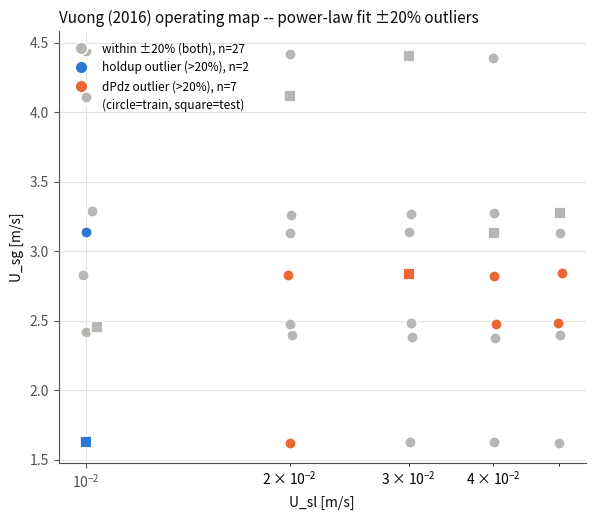

Generate this figure with matplotlib: (Note: this script raises an exception after producing the figure.)
"""
Figure: Vuong (2016) experimental operating map (U_sl vs. U_sg), with the
power-law fit's +-20% outliers highlighted -- the 2 conditions with
|holdup error|>20% in one color, the 7 conditions with |dPdz error|>20%
in a second color, everything else (within +-20% on both) in muted gray.
Zero overlap between the two outlier sets (see CLAUDE.md "Power-law
+-20% outliers do not overlap between holdup and dPdz").

Data is the same 36-row ROWS table as plot_vuong_powerlaw.py (no rerun).

Usage: python3 plot_vuong_powerlaw_outliers.py
"""
import numpy as np
import matplotlib; matplotlib.use('Agg')
import matplotlib.pyplot as plt

INK, INK2, GRID = '#0b0b0b', '#52514e', '#e4e3df'
S1, S2, MUTED = '#2a78d6', '#eb6834', '#b7b6b2'

# fields: split, U_sl, U_sg, Re_SG, f_i_mult, psi_meas, psi_pred, dpdz_meas, dpdz_pred, kh_total
ROWS = [
    ("train", 0.0500, 1.620, 334216.5, 4.0575, 0.1501, 0.1641, 6.69, 5.77, 0),
    ("train", 0.0200, 1.623, 336475.9, 4.0742, 0.0833, 0.0779, 5.20, 4.03, 0),
    ("train", 0.0401, 1.625, 334644.7, 4.0607, 0.1360, 0.1380, 6.21, 5.22, 0),
    ("train", 0.0301, 1.626, 334869.9, 4.0623, 0.1101, 0.1096, 5.48, 4.64, 0),
    ("train", 0.0402, 2.379, 503018.1, 5.2031, 0.0882, 0.0921, 9.38, 9.93, 0),
    ("train", 0.0303, 2.382, 504477.5, 5.2123, 0.0672, 0.0722, 8.20, 9.05, 0),
    ("train", 0.0501, 2.396, 501681.7, 5.1947, 0.1045, 0.1101, 10.57, 10.83, 0),
    ("train", 0.0202, 2.400, 505872.8, 5.2211, 0.0552, 0.0504, 7.28, 8.15, 0),
    ("train", 0.0100, 2.417, 508457.5, 5.2373, 0.0314, 0.0266, 7.14, 7.02, 0),
    ("train", 0.0200, 2.476, 666671.0, 6.1756, 0.0500, 0.0417, 12.38, 10.69, 0),
    ("train", 0.0403, 2.479, 662840.4, 6.1540, 0.0791, 0.0776, 16.45, 12.99, 0),
    ("train", 0.0302, 2.481, 664701.8, 6.1645, 0.0657, 0.0602, 14.13, 11.93, 0),
    ("train", 0.0499, 2.482, 662066.4, 6.1496, 0.0907, 0.0930, 17.87, 13.99, 0),
    ("train", 0.0401, 2.823, 428896.0, 4.7223, 0.0805, 0.0923, 8.10, 9.95, 0),
    ("train", 0.0199, 2.828, 431225.1, 4.7379, 0.0503, 0.0503, 6.62, 8.07, 0),
    ("train", 0.0099, 2.829, 436593.7, 4.7737, 0.0294, 0.0267, 6.31, 6.95, 0),
    ("train", 0.0505, 2.844, 428728.3, 4.7212, 0.0960, 0.1111, 8.98, 10.93, 0),
    ("train", 0.0501, 3.131, 826080.5, 7.0359, 0.0728, 0.0730, 21.60, 20.67, 0),
    ("train", 0.0200, 3.132, 827311.3, 7.0422, 0.0361, 0.0322, 17.30, 16.17, 0),
    ("train", 0.0300, 3.136, 827697.7, 7.0442, 0.0497, 0.0464, 18.66, 17.86, 0),
    ("train", 0.0100, 3.138, 828318.3, 7.0475, 0.0217, 0.0170, 15.88, 14.14, 0),
    ("train", 0.0201, 3.262, 672486.1, 6.2083, 0.0330, 0.0358, 14.40, 13.88, 0),
    ("train", 0.0302, 3.264, 671981.7, 6.2055, 0.0458, 0.0515, 16.17, 15.38, 0),
    ("train", 0.0401, 3.273, 671213.1, 6.2011, 0.0603, 0.0661, 17.23, 16.73, 0),
    ("train", 0.0102, 3.288, 675998.4, 6.2280, 0.0195, 0.0191, 13.02, 12.20, 0),
    ("train", 0.0100, 4.111, 838159.6, 7.0983, 0.0169, 0.0144, 19.84, 18.38, 0),
    ("train", 0.0400, 4.387, 627874.7, 5.9544, 0.0509, 0.0586, 17.57, 20.34, 0),
    ("train", 0.0200, 4.419, 623214.5, 5.9275, 0.0294, 0.0315, 15.35, 17.11, 0),
    ("train", 0.0100, 4.439, 624813.0, 5.9367, 0.0175, 0.0165, 14.11, 15.02, 0),
    ("test", 0.0100, 1.628, 336777.2, 4.0764, 0.0559, 0.0424, 3.52, 3.38, 0),
    ("test", 0.0104, 2.457, 669201.2, 6.1898, 0.0256, 0.0231, 10.35, 9.23, 0),
    ("test", 0.0300, 2.834, 430714.3, 4.7345, 0.0654, 0.0718, 7.35, 9.08, 0),
    ("test", 0.0401, 3.134, 826810.4, 7.0396, 0.0616, 0.0600, 20.11, 19.33, 0),
    ("test", 0.0501, 3.277, 668477.3, 6.1858, 0.0740, 0.0800, 18.29, 17.95, 0),
    ("test", 0.0200, 4.114, 836019.9, 7.0872, 0.0275, 0.0274, 21.48, 21.04, 0),
    ("test", 0.0300, 4.406, 623619.8, 5.9298, 0.0412, 0.0454, 16.43, 18.78, 0),
]
split = np.array([r[0] for r in ROWS])
U_sl = np.array([r[1] for r in ROWS])
usg = np.array([r[2] for r in ROWS])
psi_meas = np.array([r[5] for r in ROWS]); psi_pred = np.array([r[6] for r in ROWS])
dpdz_meas = np.array([r[7] for r in ROWS]); dpdz_pred = np.array([r[8] for r in ROWS])
herr = (psi_pred - psi_meas) / psi_meas * 100
derr = (dpdz_pred - dpdz_meas) / dpdz_meas * 100

hld_out = np.abs(herr) > 20
dpdz_out = np.abs(derr) > 20
both_out = hld_out & dpdz_out
neither = ~hld_out & ~dpdz_out
assert both_out.sum() == 0, "expected zero overlap between the two outlier sets"

fig, a = plt.subplots(figsize=(6.8, 5.6), facecolor='white')
a.set_facecolor('white'); a.grid(color=GRID, lw=0.8); a.set_axisbelow(True)
for s in ('top', 'right'): a.spines[s].set_visible(False)
for s in ('left', 'bottom'): a.spines[s].set_color(INK2)
a.tick_params(colors=INK2)

groups = [
    (neither, MUTED, 'within ±20% (both)'),
    (hld_out, S1, 'holdup outlier (>20%)'),
    (dpdz_out, S2, 'dPdz outlier (>20%)'),
]
for mask, color, label in groups:
    for sp, mk in (('train', 'o'), ('test', 's')):
        k = mask & (split == sp)
        if not k.any():
            continue
        a.scatter(U_sl[k], usg[k], marker=mk, s=70, color=color, edgecolor='white',
                  linewidth=1.3, zorder=3, label=f'{label}, {sp}' if color != MUTED else None)

# single combined legend entry for the "neither" group (train+test same color/meaning)
from matplotlib.lines import Line2D
legend_handles = [
    Line2D([0], [0], marker='o', color='w', markerfacecolor=MUTED, markeredgecolor='white',
           markersize=9, label=f'within ±20% (both), n={int(neither.sum())}'),
    Line2D([0], [0], marker='o', color='w', markerfacecolor=S1, markeredgecolor='white',
           markersize=9, label=f'holdup outlier (>20%), n={int(hld_out.sum())}'),
    Line2D([0], [0], marker='o', color='w', markerfacecolor=S2, markeredgecolor='white',
           markersize=9, label=f'dPdz outlier (>20%), n={int(dpdz_out.sum())}'),
    Line2D([0], [0], marker='', color='w', label='(circle=train, square=test)'),
]
a.set_xscale('log')
a.set_xlabel('U_sl [m/s]', color=INK)
a.set_ylabel('U_sg [m/s]', color=INK)
a.set_title('Vuong (2016) operating map -- power-law fit ±20% outliers', color=INK, loc='left', fontsize=11)
a.legend(handles=legend_handles, frameon=False, fontsize=8.5, loc='upper left')
fig.savefig('figures/powerlaw_fit/vuong_powerlaw_outliers_map.png', dpi=160, bbox_inches='tight')
print('saved: vuong_powerlaw_outliers_map.png')
